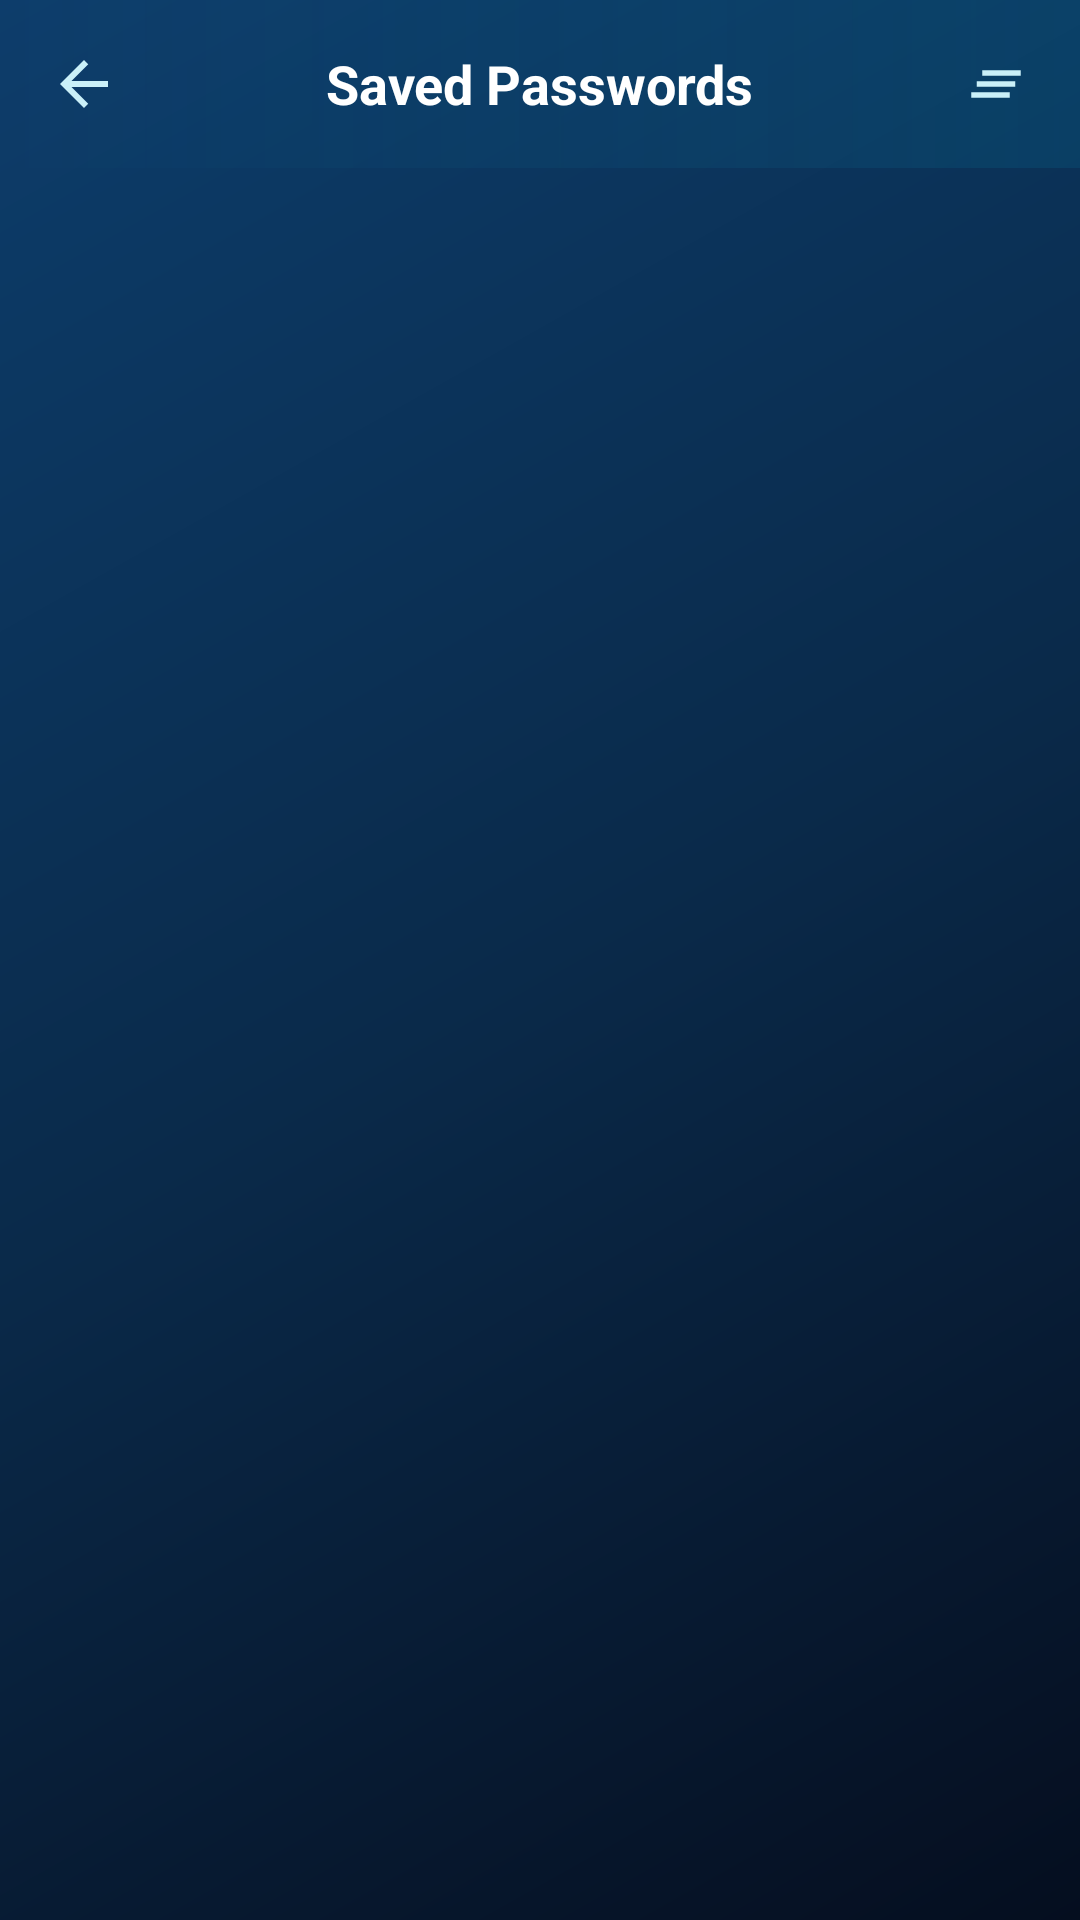

Here is an Android app screen rendered from its layout file. Give the layout XML and the strings, colors and styles it references.
<!-- AndroidManifest.xml: application theme Theme.BrahmanBrowser -->
<!-- res/layout/activity_password.xml -->
<?xml version="1.0" encoding="utf-8"?>
<RelativeLayout xmlns:android="http://schemas.android.com/apk/res/android"
    android:layout_width="match_parent"
    android:layout_height="match_parent"
    android:background="@drawable/bg_water_gradient">

    <RelativeLayout
        android:id="@+id/passwordTopBar"
        android:layout_width="match_parent"
        android:layout_height="56dp"
        android:layout_alignParentTop="true"
        android:background="@drawable/bg_top_bar"
        android:paddingStart="8dp"
        android:paddingEnd="8dp">

        <ImageButton
            android:id="@+id/btnPasswordBack"
            android:layout_width="40dp"
            android:layout_height="40dp"
            android:layout_centerVertical="true"
            android:layout_alignParentStart="true"
            android:background="@drawable/bg_nav_button"
            android:src="@drawable/ic_back"
            android:padding="10dp"
            android:contentDescription="Back"/>

        <TextView
            android:layout_width="wrap_content"
            android:layout_height="wrap_content"
            android:layout_centerInParent="true"
            android:text="Saved Passwords"
            android:textColor="@color/textPrimary"
            android:textSize="18sp"
            android:textStyle="bold"/>

        <ImageButton
            android:id="@+id/btnClearAllPasswords"
            android:layout_width="40dp"
            android:layout_height="40dp"
            android:layout_centerVertical="true"
            android:layout_alignParentEnd="true"
            android:background="@drawable/bg_nav_button"
            android:src="@drawable/ic_clear_all"
            android:padding="10dp"
            android:contentDescription="Clear All"/>

    </RelativeLayout>

    <TextView
        android:id="@+id/emptyPasswordText"
        android:layout_width="wrap_content"
        android:layout_height="wrap_content"
        android:layout_centerInParent="true"
        android:text="No saved passwords"
        android:textColor="@color/textHint"
        android:textSize="16sp"
        android:visibility="gone"/>

    <androidx.recyclerview.widget.RecyclerView
        android:id="@+id/passwordRecycler"
        android:layout_width="match_parent"
        android:layout_height="match_parent"
        android:layout_below="@id/passwordTopBar"
        android:paddingTop="8dp"
        android:clipToPadding="false"/>

</RelativeLayout>
<!-- resources referenced by this layout -->
<resources>
  <color name="textHint">#80CAF0F8</color>
  <color name="textPrimary">#FFFFFF</color>
  <!-- drawable bg_nav_button (drawable) -->
  <?xml version="1.0" encoding="utf-8"?>
  <ripple xmlns:android="http://schemas.android.com/apk/res/android" android:color="#4000B4D8">
      <item>
          <shape android:shape="oval">
              <solid android:color="@android:color/transparent"/>
          </shape>
      </item>
  </ripple>
  <!-- drawable bg_top_bar (drawable) -->
  <?xml version="1.0" encoding="utf-8"?>
  <shape xmlns:android="http://schemas.android.com/apk/res/android" android:shape="rectangle">
      <gradient android:type="linear" android:angle="180"
          android:startColor="#1A00B4D8" android:endColor="#00000000"/>
  </shape>
  <!-- drawable bg_water_gradient (drawable) -->
  <?xml version="1.0" encoding="utf-8"?>
  <shape xmlns:android="http://schemas.android.com/apk/res/android">
      <gradient android:type="linear" android:angle="135"
          android:startColor="#050E1F" android:centerColor="#0A2A4A" android:endColor="#0D3D6B"/>
  </shape>
  <!-- drawable ic_back (drawable) -->
  <?xml version="1.0" encoding="utf-8"?>
  <vector xmlns:android="http://schemas.android.com/apk/res/android"
      android:width="24dp" android:height="24dp"
      android:viewportWidth="24" android:viewportHeight="24">
      <path android:fillColor="#CAF0F8"
          android:pathData="M20,11H7.83l5.59,-5.59L12,4l-8,8 8,8 1.41,-1.41L7.83,13H20v-2z"/>
  </vector>
  <!-- drawable ic_clear_all (drawable) -->
  <?xml version="1.0" encoding="utf-8"?>
  <vector xmlns:android="http://schemas.android.com/apk/res/android"
      android:width="22dp"
      android:height="22dp"
      android:viewportWidth="24"
      android:viewportHeight="24">
      <path
          android:fillColor="#CAF0F8"
          android:pathData="M5,13h14v-2H5v2zm-2,4h14v-2H3v2zM7,7v2h14V7H7z"/>
  </vector>
  <style name="Theme.BrahmanBrowser" parent="Theme.MaterialComponents.DayNight.NoActionBar">
          <item name="colorPrimary">@color/waterCyan</item>
          <item name="colorPrimaryVariant">@color/waterTeal</item>
          <item name="colorSecondary">@color/waterAqua</item>
          <item name="colorSecondaryVariant">@color/waterCyanLight</item>
          <item name="android:windowBackground">@color/waterDeep</item>
          <item name="android:statusBarColor">@color/waterDeep</item>
          <item name="android:navigationBarColor">@color/waterDeep</item>
          <item name="android:windowLightStatusBar">false</item>
          <item name="colorSurface">@color/waterMid</item>
          <item name="colorOnSurface">@color/textPrimary</item>
          <item name="android:textColorPrimary">@color/textPrimary</item>
          <item name="android:textColorSecondary">@color/textSecondary</item>
      </style>
  <color name="waterCyan">#00B4D8</color>
  <color name="waterTeal">#0096C7</color>
  <color name="waterAqua">#48CAE4</color>
  <color name="waterCyanLight">#90E0EF</color>
  <color name="waterDeep">#050E1F</color>
  <color name="waterMid">#0A2A4A</color>
  <color name="textSecondary">#CAF0F8</color>
</resources>
